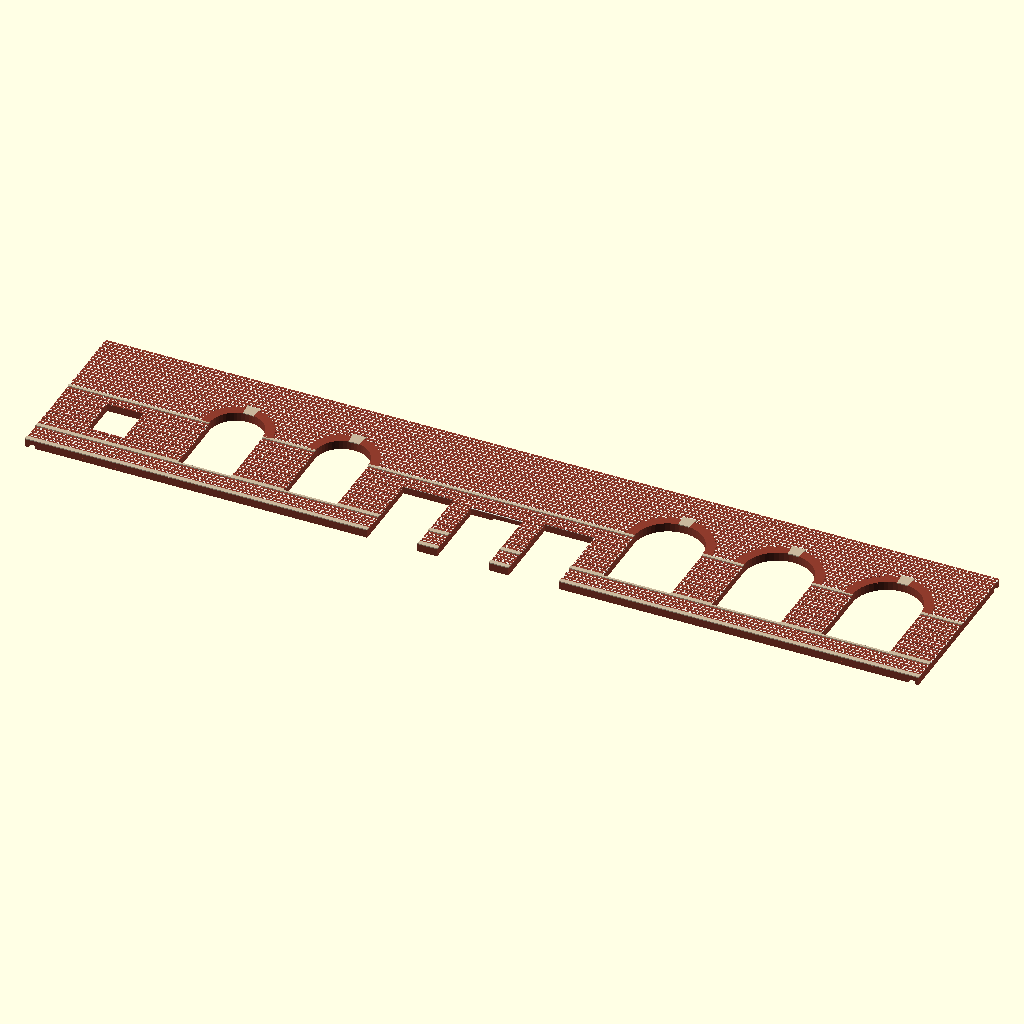
Cell 1 — every parameter at its default value.
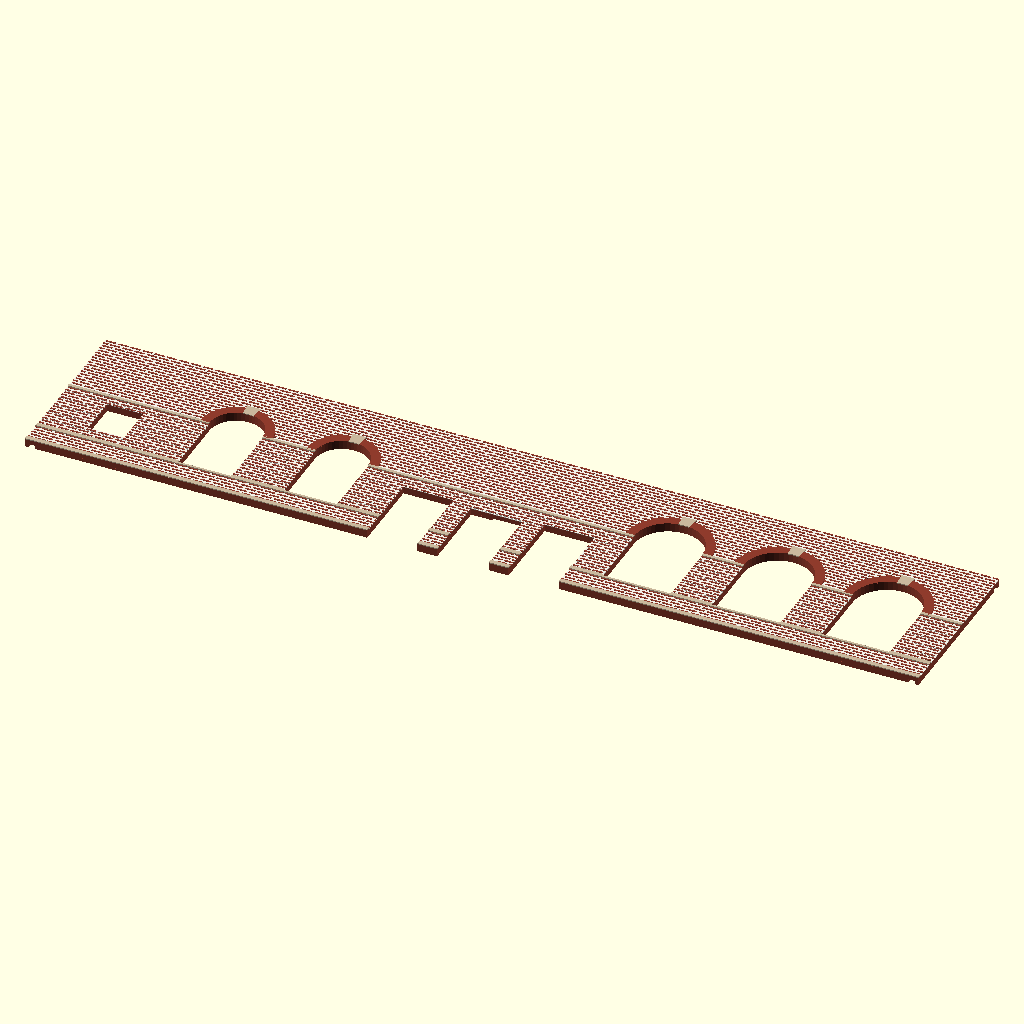
Cell 2: MORTAR = 0.84 (everything else at default).
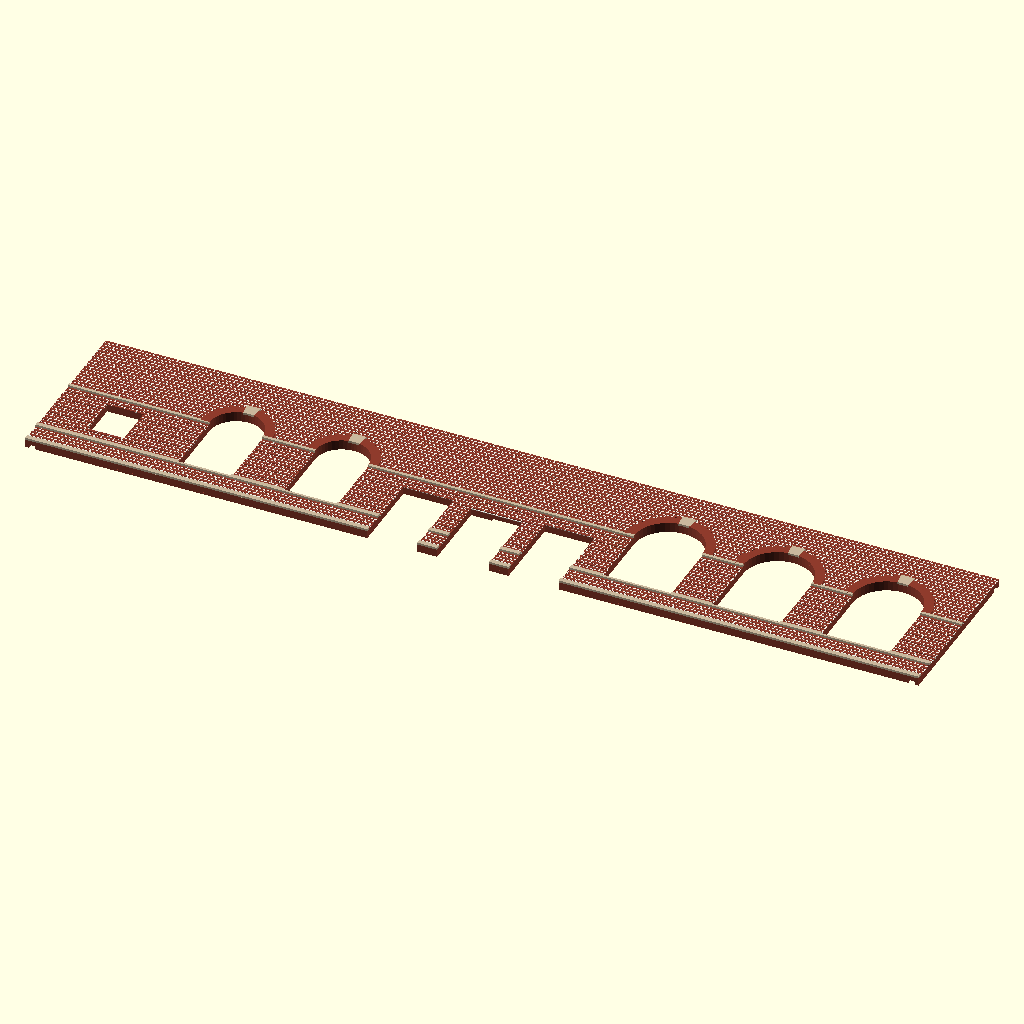
Cell 3: the same model with STONE_RAISE = 0.8.
All cells are drawn from the same view direction (rotation 55°, 0°, 25°, orthographic, colour scheme Cornfield), but the view is re-fitted for each cell, so position and scale can differ between cells as well as the parameter.
The OpenSCAD source (Stations/Wisconsin/Janesville/HO Scale (1-87)/OpenSCAD/Walls/walls.scad):
// =====================================================================
//  Walls  -  every exterior wall as a flat panel, printed exterior-face-up
//  Embossed brick (mortar grooves), rusticated bands, raised stone courses,
//  arched windows with brick arch ring + keystone, NeoPixel wire chases inside,
//  glue-in splice plates across section seams (pockets on the inside face).
//
//  Window / door positions come from the dimension strings on B2077
//  (centers in real feet from the left corner as seen from OUTSIDE the wall).
//  Heights from B2078 / B2079 / B2082.  Items marked APPROX are best reads.
//
//  wall_part(name, tile, bed)   tile -1 = whole panel, 0..n-1 = printable section
//  wall_place(name)             the panel standing in its place on the building
//  WALLS = list of panel names;  wall_count(name, bed) = sections for that bed
// =====================================================================
include <../janesville_common.scad>

// ---- settings when this file is opened directly ----
WALL  = "Main_town";   // one of WALLS
TILE  = -1;            // -1 whole panel (flat), 0..n-1 one section
VIEW  = "flat";        // "flat" = print orientation, "placed" = all walls on the building

// ---------- wall build settings ----------
// wall thicknesses T_MAIN / T_LIGHT are in janesville_common.scad
COURSE  = BX * ft(0, 2.667);   // brick course height (3 courses = 8")
BRICK_L = BX * ft(0, 8);       // brick length
MORTAR  = 0.42;           // groove width
MORTAR_D = 0.3;          // groove depth
RUST_W  = 0.6;  RUST_D = 0.5;  RUST_EVERY = 3;   // rusticated band grooves
STONE_RAISE = 0.4;        // stone courses stand proud of the brick
CHASE   = [2.4, 1.3];       // NeoPixel wire chase (width, depth) on inside face
$fn = 48;

// ---------- heights (real feet above finished floor) ----------
MAIN_H     = 19;          // floor to underside of cornice
SPRING     = 10.25;       // springing line of arched windows = stone belt course
SILL       = 2.75;        // window sill (B2082: floor to top of sill 2'-9")
LUNCH_H    = 10.5;        // lunch wing town side + east end: floor to eave
LUNCH_TRACK_H = 18.5;     // lunch wing TRACK side wall is tall and carries the platform canopy (B2082 / B2079)
BAG_H      = 11;          // APPROX baggage building floor to eave
PORCH_H    = 9;           // APPROX town-side pavilion projection
BAY_H      = 13;          // track-side ticket bay, up to canopy ceiling (13'-0")

// opening = [type, center_ft, width_ft, bottom_ft, top_ft]
//   "arch": rectangle bottom..top(=spring line) + semicircular head of radius width/2
//   "rect": plain rectangle (flat C.I. lintel)
function A(c, w, b = SILL, s = SPRING) = ["arch", c, w, b, s];
function R(c, w, b, t) = ["rect", c, w, b, t];
function D(c, w, t = 7.5) = ["rect", c, w, 0, t];
function V(c, w, b, t) = ["void", c, w, b, t];     // opening with no window/door insert (behind porch, bay, I-beam)

L_MAIN  = 98 + 1/12;            // 38'-9" + 22'-6" + 36'-10"
L_LUNCH = 30 + 4/12;
LUNCH_D = 25 + 4/12;
BAG_L   = 47 + 2/12;  BAG_D = 25 + 4/12;
PAV_W   = 22.5;
BAY_C   = 46 + 11/12;           // ticket-bay center from west end (B2077 track-side chain)

// ---------- wall table ----------
// [name, length_ft, height_ft, thickness, inset_ends(true = fits between long walls),
//  style ("main" / "plain"), openings, world origin [x_mm, y_mm], angle]
// Lengths are exterior-face lengths; inset walls are shortened by the long walls' thickness.
WALL_TABLE = [
  ["Main_track", L_MAIN, MAIN_H, T_MAIN, false, "main",
     [A(8.25, 7.5), A(20.25, 6, 0), A(32.25, 7.5),
      V(47.56, 14.22, 0, 11),                         // opening behind the ticket bay: from the east face of the
                                                      // waiting-room partition (40'-5") to the bay's east jamb (54'-8")
      A(57.75, 3, 0), A(68.08, 5.33, 0), A(79.67, 5.83), R(91.25, 4, 4.5, 9)],
     [0, 0], 0],
  ["Main_town", L_MAIN, MAIN_H, T_MAIN, false, "main",
     // seen from town: west is on the right, so centers are measured from the EAST end
     [R(L_MAIN - 91.25, 4, 4.5, 9), A(L_MAIN - 79.67, 5.83), A(L_MAIN - 68.08, 5.83),
      V(L_MAIN - 57.75, 5.5, 0, 8.5),                 // behind east porch block (vestibule)
      D(L_MAIN - 50, 5.67, 8),                        // vestibule doors in the recessed porch
      V(L_MAIN - 42.25, 5.5, 0, 8.5),                 // behind west porch block (women's toilet)
      A(L_MAIN - 32.25, 7.5), A(L_MAIN - 20.25, 7.5), A(L_MAIN - 8.25, 7.5)],
     [ft(L_MAIN), MAIN_DEPTH], 180],
  ["Main_west", 32, MAIN_H, T_MAIN, true, "main",
     [A(16, 7.5)],
     [0, MAIN_DEPTH], 270],
  ["Main_east", 32, MAIN_H, T_MAIN, true, "main",
     [V(8, 12, 0, 10)],                                // I-beam opening into the lunch room (B2077)
     [ft(L_MAIN), 0], 90],
  ["Lunch_track", L_LUNCH, LUNCH_TRACK_H, T_LIGHT, false, "plain",
     [R(6.75, 6, 2.5, 8.5), D(15.17, 5.67), R(23.58, 6, 2.5, 8.5)],
     [ft(L_MAIN), LUNCH_Y0], 0],
  ["Lunch_town", L_LUNCH, LUNCH_H, T_LIGHT, false, "plain",
     // from the east end
     [R(L_LUNCH - 23.58, 6, 2.5, 8.5), R(L_LUNCH - 15.17, 6, 2.5, 8.5),
      R(L_LUNCH - 8.08, 3, 3.5, 8.5), D(L_LUNCH - 3.08, 2.83)],
     [ft(L_MAIN + L_LUNCH), LUNCH_Y1], 180],
  ["Lunch_east", LUNCH_D, LUNCH_H, T_LIGHT, true, "plain",
     [R(7.17, 6, 2.5, 8.5), R(18.17, 6, 2.5, 8.5)],
     [ft(L_MAIN + L_LUNCH), LUNCH_Y0], 90],
  // town-side porch: two 6'-9" blocks projecting 3'-6", 9'-0" recessed porch between (B2077)
  ["Porch_block_E", 6.75, PORCH_H, T_LIGHT, false, "plain", [],
     [X_PAV_E, MAIN_DEPTH + PORCH_PROJ], 180],
  ["Porch_block_W", 6.75, PORCH_H, T_LIGHT, false, "plain",
     [R(3.375, 3, 2.75, 7.75)],                       // women's toilet window, APPROX size
     [X_PAV_W + ft(6.75), MAIN_DEPTH + PORCH_PROJ], 180],
  ["Porch_west", 3.5, PORCH_H, T_LIGHT, true, "plain", [],
     [X_PAV_W, MAIN_DEPTH + PORCH_PROJ], 270],
  ["Porch_east", 3.5, PORCH_H, T_LIGHT, true, "plain", [],
     [X_PAV_E, MAIN_DEPTH], 90],
  ["Porch_recess_W", 3.5, PORCH_H, T_LIGHT, true, "plain", [],          // recess side walls
     [X_PAV_W + ft(6.75), MAIN_DEPTH], 90],
  ["Porch_recess_E", 3.5, PORCH_H, T_LIGHT, true, "plain", [],
     [X_PAV_E - ft(6.75), MAIN_DEPTH + PORCH_PROJ], 270],
  // track-side canted ticket bay: front + two 45-degree sides
  ["Bay_front", 9.5, BAY_H, T_LIGHT, false, "plain",
     [R(4.75, 6, 2.75, 10)],
     [BAY_CX - BAY_W_FRONT / 2, -BAY_PROJ], 0],
  ["Bay_side_W", 4.24, BAY_H, T_LIGHT, false, "plain",
     [R(2.12, 1.5, 2.75, 10)],
     [BAY_CX - BAY_W_WALL / 2, 0], -45],
  ["Bay_side_E", 4.24, BAY_H, T_LIGHT, false, "plain",
     [R(2.12, 1.5, 2.75, 10)],
     [BAY_CX + BAY_W_FRONT / 2, -BAY_PROJ], 45],
  ["Baggage_track", BAG_L, BAG_H, T_LIGHT, false, "plain",
     [D(11.5, 6, 9), R(21.17, 4, 3, 8), D(36.83, 6, 9)],
     [X_BAG_W, BAG_Y0], 0],
  ["Baggage_town", BAG_L, BAG_H, T_LIGHT, false, "plain",
     [D(BAG_L - 36.83, 6, 9), R(BAG_L - 21.17, 4, 3, 8), D(BAG_L - 11.5, 6, 9)],
     [X_BAG_E, BAG_Y1], 180],
  ["Baggage_west", BAG_D, BAG_H, T_LIGHT, true, "plain",
     [R(BAG_D / 2, 3.5, 3, 8)],
     [X_BAG_W, BAG_Y1], 270],
  ["Baggage_east", BAG_D, BAG_H, T_LIGHT, true, "plain",
     [R(BAG_D / 2, 3.5, 3, 8)],
     [X_BAG_E, BAG_Y0], 90]
];

WALLS = [for (w = WALL_TABLE) w[0]];
function walls_list() = [for (w = WALL_TABLE) w[0]];   // for files that 'use' this one
function wrow(name) = WALL_TABLE[search([name], WALL_TABLE)[0]];
function w_len(r)   = ft(r[1]) - (r[4] ? 2 * r[3] : 0);     // mm, along the panel
function w_off(r)   = r[4] ? r[3] : 0;                       // mm, start inset
function w_h(r)     = ft(r[2]);
function wall_count(name, bed) = let(c = w_cuts(wrow(name), bed)) c[0] * c[1];

// ---------- 2D pieces (u = along wall from panel start, v = up from floor), mm ----------
module opening2d(o, off) {
    c = ft(o[1]) - off; w = ft(o[2]); b = ft(o[3]); t = ft(o[4]);
    translate([c - w / 2, b - (b == 0 ? 1 : 0)]) square([w, t - b + (b == 0 ? 1 : 0)]);
    if (o[0] == "arch") translate([c, t]) circle(d = w);
}
module openings2d(r) for (o = r[6]) opening2d(o, w_off(r));

module brick2d(L, H, v0, v1) {             // mortar joints between v0 and v1
    n0 = floor(v0 / COURSE); n1 = ceil(v1 / COURSE);
    intersection() {
        translate([0, v0]) square([L, v1 - v0]);
        union() for (i = [n0 : n1]) {
            translate([-1, i * COURSE - MORTAR / 2]) square([L + 2, MORTAR]);
            for (u = [(i % 2) * BRICK_L / 2 - BRICK_L : BRICK_L : L + BRICK_L])
                translate([u - MORTAR / 2, i * COURSE]) square([MORTAR, COURSE]);
        }
    }
}
module rust2d(L, v0, v1)                     // deep horizontal bands (rusticated brick)
    for (i = [ceil(v0 / COURSE / RUST_EVERY) : floor(v1 / COURSE / RUST_EVERY)])
        translate([-1, i * COURSE * RUST_EVERY - RUST_W / 2]) square([L + 2, RUST_W]);

// stone courses for the "main" style: [bottom_ft, top_ft]
STONES_MAIN  = [[0, 0.5], [SILL - 0.25, SILL + 0.25], [SPRING - 0.17, SPRING + 0.17]];
STONES_PLAIN = [[0, 0.5]];

module arch_ring2d(r) for (o = r[6]) if (o[0] == "arch") {      // raised brick arch ring
    c = ft(o[1]) - w_off(r); w = ft(o[2]); t = ft(o[4]);
    translate([c, t]) difference() { circle(d = w + 2 * ft(1)); circle(d = w); translate([-w, -w * 2]) square([w * 2, w * 2]); }
}
module keystone2d(r) for (o = r[6]) if (o[0] == "arch") {       // stone keystone
    c = ft(o[1]) - w_off(r); w = ft(o[2]); t = ft(o[4]);
    translate([c, t + w / 2 - ft(0, 2)]) polygon([[-ft(0, 7), 0], [ft(0, 7), 0], [ft(0, 9), ft(1, 6)], [-ft(0, 9), ft(1, 6)]]);
}
module arch_trim2d(r) { arch_ring2d(r); keystone2d(r); }

// ---------- the panel, flat: u -> x, v -> y, exterior face at z = T ----------
// Built as stacked 2D layers (fast in any OpenSCAD; the union is instant with Manifold).
SPLICE_W = 10; SPLICE_T = 0.8; SPLICE_CLEAR = 0.3;   // glue-in splice plates across seams

function w_cuts(r, bed) = let(L = w_len(r), H = w_h(r), nx = ceil(L / (bed[0] - 2)), ny = ceil(H / (bed[1] - 2)))
    [nx, ny, [for (i = [1 : max(1, nx - 1)]) if (nx > 1) i * L / nx], [for (j = [1 : max(1, ny - 1)]) if (ny > 1) j * H / ny]];
// Three printable bodies per wall so the mortar and stone can be a different filament (AMS):
//   brick  : layers 0-5   (wall body, raised brick arch rings)
//   mortar : layers 6-7   (white inlay in the bottom of every joint and rusticated band)
//   stone  : layer  8     (raised stone courses + keystones)
// Printed flat, brick face up, the colors only change in the top ~1 mm.
MORTAR_TOP = 0.12;          // mortar sits this far below the brick face
function w_zr(r, k) = let(T = r[3]) [
    [0, SPLICE_T], [SPLICE_T, CHASE[1]], [CHASE[1], T - RUST_D], [T - RUST_D, T - MORTAR_D],
    [T - MORTAR_D, T], [T, T + STONE_RAISE],
    [T - RUST_D, T - RUST_D + 0.2], [T - MORTAR_D, T - MORTAR_TOP],
    [T, T + STONE_RAISE]][k];
BODY_LAYERS = [["brick", [0, 1, 2, 3, 4, 5]], ["mortar", [6, 7]], ["stone", [8]]];
function body_layers(b) = BODY_LAYERS[search([b], BODY_LAYERS)[0]][1];
function splice_len(r) = w_h(r) - 10;

module stones2d(r, L) {
    stones = r[5] == "main" ? STONES_MAIN : STONES_PLAIN;
    for (s = stones) translate([-1, ft(s[0])]) square([L + 2, ft(s[1] - s[0])]);
}
module mortar_joints2d(r, L, H) difference() {                  // brick joints, not on stone/trim
    brick2d(L, H, 0, H);
    stones2d(r, L);
    if (r[5] == "main") arch_trim2d(r);
}

module region2d(name, k, bed) {
    r = wrow(name); L = w_len(r); H = w_h(r); main = r[5] == "main";
    cu = w_cuts(r, bed);
    module rust() if (main) rust2d(L, ft(SILL + 0.25), ft(SPRING - 0.17));
    intersection() {
        square([L, H]);
        difference() {
            union() {
                if (k <= 4 || k == 6 || k == 7) square([L, H]);
                if (k == 5 && main) difference() { arch_ring2d(r); keystone2d(r); }
                if (k == 8) { stones2d(r, L); if (main) keystone2d(r); }
            }
            openings2d(r);
            if (k <= 1) {                                        // wire chases (inside face)
                translate([1.5, -1]) square([CHASE[0], H + 2]);
                translate([L - 1.5 - CHASE[0], -1]) square([CHASE[0], H + 2]);
                translate([-1, H - 1.5 - CHASE[0]]) square([L + 2, CHASE[0]]);
            }
            if (k == 0) for (c = cu[2])                          // splice-plate pockets across seams
                translate([c - (SPLICE_W + SPLICE_CLEAR) / 2, 4]) square([SPLICE_W + SPLICE_CLEAR, splice_len(r) + SPLICE_CLEAR]);
            if (k == 3 || k == 4) rust();
            if (k == 4) mortar_joints2d(r, L, H);
            if (k == 6) difference() { square([L + 2, H + 2]); rust(); }      // mortar: rust bands only
            if (k == 7) difference() { square([L + 2, H + 2]); difference() { mortar_joints2d(r, L, H); rust(); } }
        }
    }
}

module wall_layer(name, k, tile = -1, bed = BED) {
    r = wrow(name); L = w_len(r); H = w_h(r); z = w_zr(r, k); cu = w_cuts(r, bed);
    nx = cu[0]; ny = cu[1]; xc = cu[2]; yc = cu[3];
    ix = tile < 0 ? 0 : tile % nx; iy = tile < 0 ? 0 : floor(tile / nx);
    x0 = (tile < 0 || ix == 0) ? -2 : xc[ix - 1]; x1 = (tile < 0 || ix == nx - 1) ? L + 2 : xc[ix];
    y0 = (tile < 0 || iy == 0) ? -2 : yc[iy - 1]; y1 = (tile < 0 || iy == ny - 1) ? H + 2 : yc[iy];
    translate([0, 0, z[0]]) linear_extrude(z[1] - z[0])
        intersection() { region2d(name, k, bed); translate([x0, y0]) square([x1 - x0, y1 - y0]); }
}

module wall_flat(name, bed = BED, body = "all")
    for (k = body == "all" ? [0 : 8] : body_layers(body)) wall_layer(name, k, -1, bed);

// ---------- printable sections ----------
module wall_part(name, tile = -1, bed = BED, body = "brick")
    for (k = body_layers(body)) wall_layer(name, k, tile, bed);

// splice plates for one wall, laid out side by side (glue across each vertical seam, inside face)
function splice_count(name, bed) = len(w_cuts(wrow(name), bed)[2]) * w_cuts(wrow(name), bed)[1];
module wall_splices(name, bed = BED) {
    r = wrow(name); n = splice_count(name, bed);
    for (i = [0 : max(0, n - 1)]) if (n > 0)
        translate([i * (SPLICE_W + 3), 0, 0]) cube([SPLICE_W, splice_len(r), SPLICE_T - 0.1]);
}

// ---------- the panel standing in place on the building ----------
module wall_place(name, body = "all") {
    r = wrow(name); T = r[3]; o = r[7]; a = r[8];
    translate([o[0], o[1], FLOOR_Z]) rotate([0, 0, a]) translate([w_off(r), 0, 0])
        rotate([90, 0, 0]) translate([0, 0, -T]) wall_flat(name, BED, body);
}

// runs only when this file is opened directly
LAYER = -1;            // cloud export helper: one layer only
if (VIEW == "placed") for (n = WALLS) { color(BRICK_RED) wall_place(n, "brick"); color(MORTAR_WHITE) wall_place(n, "mortar"); color(STONE_BUFF) wall_place(n, "stone"); }
else if (VIEW == "splices") wall_splices(WALL, BED);
else if (LAYER >= 0) wall_layer(WALL, LAYER, TILE, BED);
else { color(BRICK_RED) wall_part(WALL, TILE, BED, "brick");
       color(MORTAR_WHITE) wall_part(WALL, TILE, BED, "mortar");
       color(STONE_BUFF) wall_part(WALL, TILE, BED, "stone"); }
Customizer parameters (derived from the source; name, type, default, range or options):
WALL: string, default "Main_town"
TILE: number, default -1
VIEW: string, default "flat"
MORTAR: number, default 0.42
MORTAR_D: number, default 0.3
STONE_RAISE: number, default 0.4
CHASE: vector, default [2.4, 1.3]
MAIN_H: number, default 19
SPRING: number, default 10.25
SILL: number, default 2.75
LUNCH_H: number, default 10.5
LUNCH_TRACK_H: number, default 18.5
BAG_H: number, default 11
PORCH_H: number, default 9
BAY_H: number, default 13
